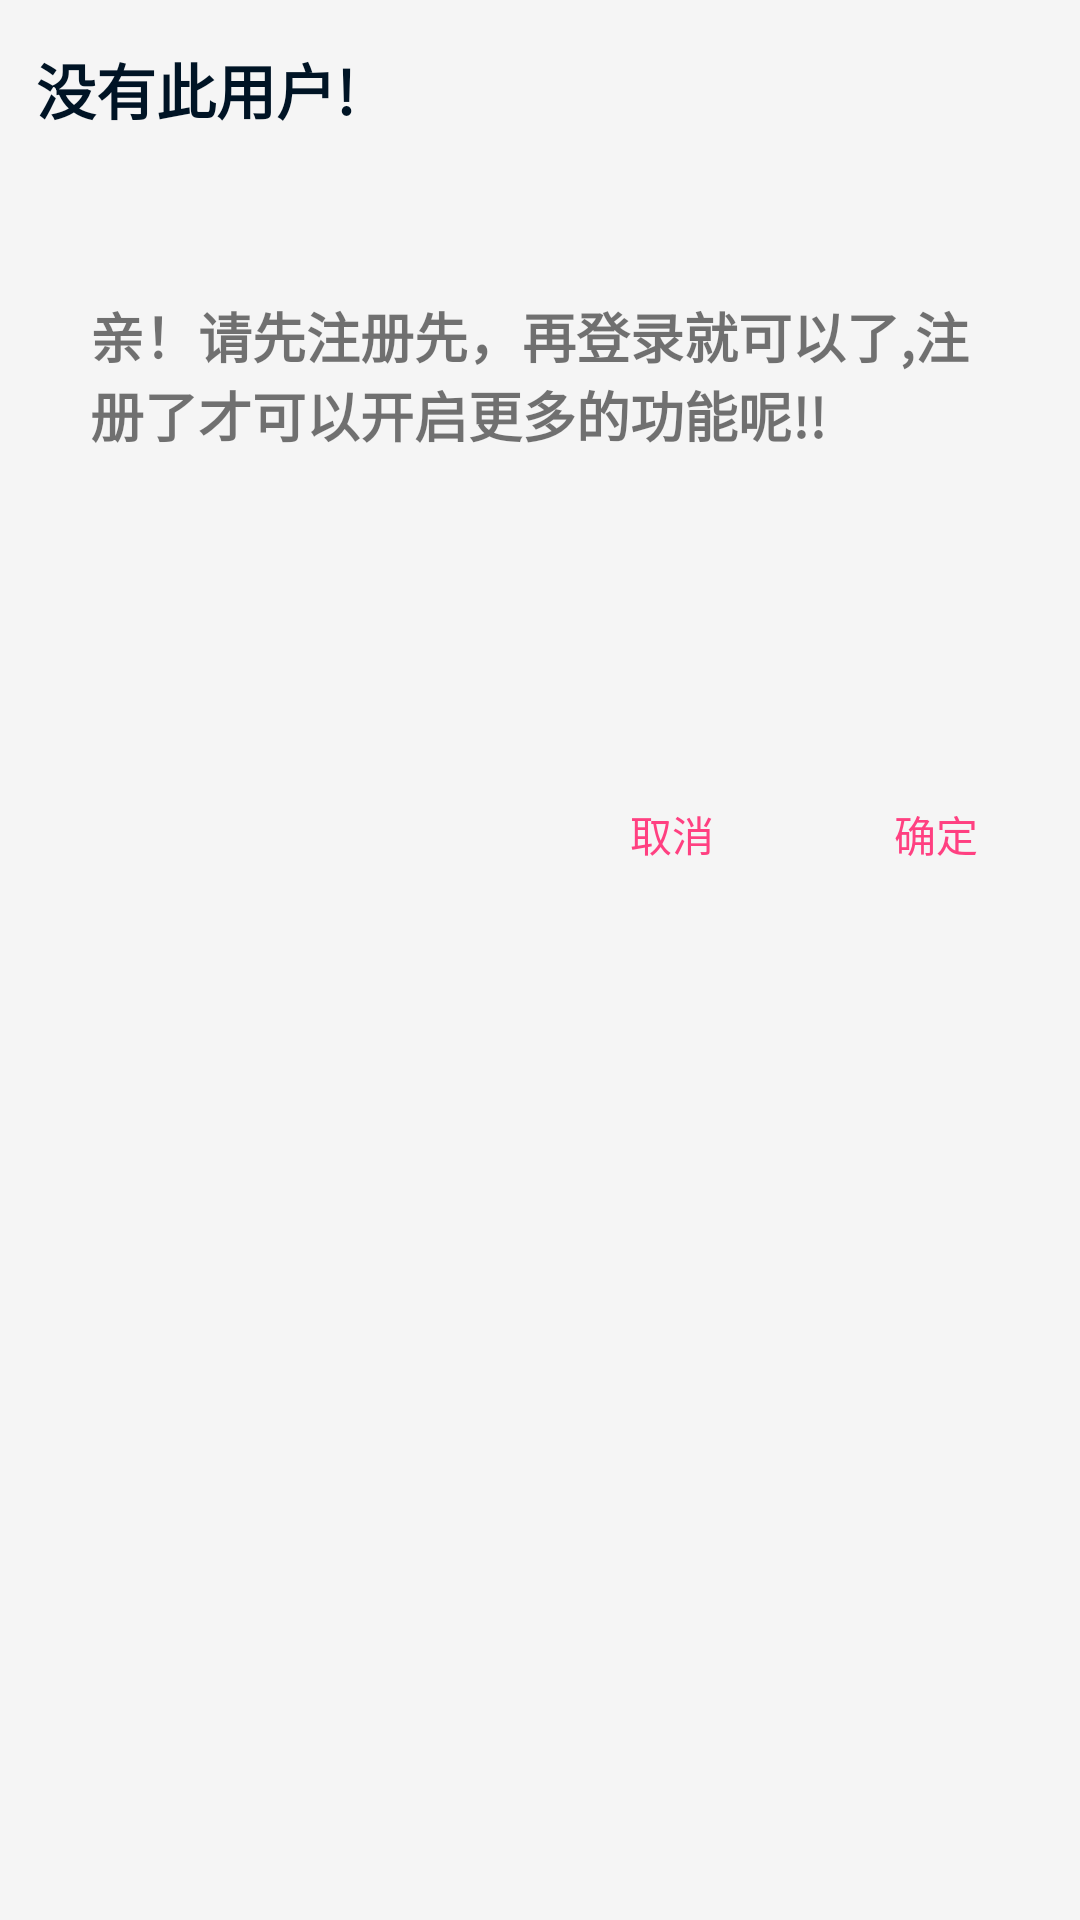

Reconstruct the res/layout file that produces this screen, plus the resources it refers to.
<!-- AndroidManifest.xml: application theme AppTheme -->
<!-- res/layout/dialog_bottom.xml -->
<?xml version="1.0" encoding="utf-8"?>
<android.support.v4.widget.NestedScrollView xmlns:android="http://schemas.android.com/apk/res/android"
    android:layout_width="match_parent"
    android:layout_height="wrap_content"
    android:background="@color/google_assistant_background"
    android:paddingEnd="0dp"
    android:paddingStart="0dp">
    <LinearLayout
        android:layout_width="match_parent"
        android:layout_height="wrap_content"
        android:orientation="vertical">
        <RelativeLayout
            android:layout_width="match_parent"
            android:layout_height="250dp">
            <TextView
                android:id="@+id/tv_dialog_title"
                android:layout_width="wrap_content"
                android:layout_height="wrap_content"
                android:layout_alignParentStart="true"
                android:layout_alignParentTop="true"
                android:textColor="@color/blue_dark"
                android:textStyle="bold"
                android:textSize="20dp"
                android:layout_marginStart="12dp"
                android:layout_marginTop="15dp"
                android:text="没有此用户!" />

            <TextView
                android:id="@+id/tv_dialog_content"
                android:layout_width="wrap_content"
                android:layout_height="wrap_content"
                android:layout_centerInParent="true"
                android:layout_marginLeft="30dp"
                android:layout_marginRight="30dp"
                android:textStyle="bold"
                android:textSize="18dp"
                android:text="亲！请先注册先，再登录就可以了,注册了才可以开启更多的功能呢!!" />
        </RelativeLayout>
        
            
            
            
            
            
            
            

        <RelativeLayout
            android:layout_width="match_parent"
            android:layout_height="wrap_content"
            android:padding="4dp">

            <Button
                android:id="@+id/btn_dialog_bottom_sheet_ok"
                style="@style/Widget.AppCompat.Button.Borderless"
                android:layout_width="wrap_content"
                android:layout_height="wrap_content"
                android:layout_alignParentEnd="true"
                android:text="@string/dialog_ok"
                android:textColor="@color/colorAccent" />

            <Button
                android:id="@+id/btn_dialog_bottom_sheet_cancel"
                style="@style/Widget.AppCompat.Button.Borderless"
                android:layout_width="wrap_content"
                android:layout_height="wrap_content"
                android:layout_toLeftOf="@+id/btn_dialog_bottom_sheet_ok"
                android:text="@string/dialog_cancel"
                android:textColor="@color/colorAccent" />
        </RelativeLayout>
    </LinearLayout>

</android.support.v4.widget.NestedScrollView>
<!-- resources referenced by this layout -->
<resources>
  <color name="blue_dark">#001425</color>
  <color name="colorAccent">#FF4081</color>
  <color name="google_assistant_background">#F5F5F5</color>
  <string name="dialog_cancel">取消</string>
  <string name="dialog_ok">确定</string>
  <style name="AppTheme" parent="Theme.AppCompat.Light.DarkActionBar">
          
          
          <item name="colorPrimary">@color/md_deep_orange_500</item>
          
          <item name="colorPrimaryDark">@color/md_deep_orange_600</item>
  
          <item name="colorAccent">@color/colorAccent</item>
          
          <item name="android:actionBarSize">48dp</item>
          <item name="android:textColorPrimaryInverse">@color/text_black</item>
          <item name="windowActionBar">false</item>
          <item name="windowNoTitle">true</item>
      </style>
  <color name="md_deep_orange_500">#ff5722</color>
  <color name="md_deep_orange_600">#f4511e</color>
  <color name="text_black">#666666</color>
</resources>
